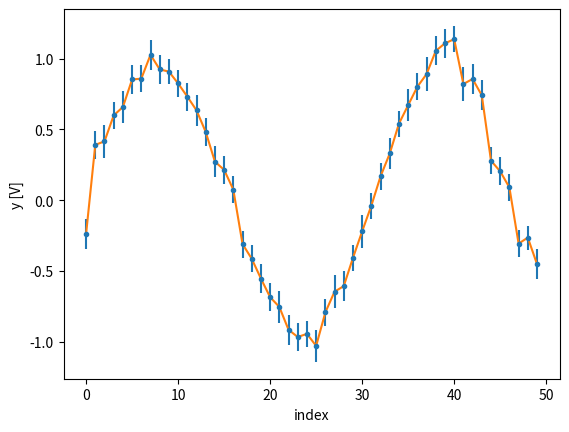

This chart was generated by the following Python code:
from dataclasses import dataclass, asdict
from typing import Union
import copy

import matplotlib.pyplot as plt
import numpy as np
from scipy import signal


@dataclass
class Valueclass:
    """Valueclass class for storing values and errors. The class is designed to be used in a similar way as the numpy.ndarray class. It can be sliced, added, subtracted, multiplied and divided with other Valueclass objects or with floats.

    Returns:
        _type_: _description_
    """

    value: Union[float, list, tuple, np.ndarray]  # type: ignore
    error: Union[float, list, tuple, np.ndarray] = ()  # type: ignore
    name: str = ""
    unit: str = ""
    fft_type: Union[str, bool] = False

    def __repr__(self):
        """Returns a string representation of the Valueclass object.

        Returns:
            str : String representation of the Valueclass object.
        """
        error = np.nan if np.isnan(self.e).all() else self.e
        return f"{self.name}:\n(value={self.v}, error={error}, unit={self.unit})\n\n"

    def __getitem__(self, key) -> "Valueclass":
        """Returns a slice of the Valueclass object.

        Args:
            key (str, slice, int): Key to slice the Valueclass object.

        Returns:
            item: Sliced Valueclass object.
        """
        if isinstance(key, (slice, np.integer, int, np.ndarray, list, tuple)):
            return Valueclass(self.v[key], self.e[key], self.name, self.unit)
        return self[key]

    @property
    def value(self) -> np.ndarray:
        """Returns the value of the Valueclass object."""
        return self.v

    @value.setter
    def value(self, value: Union[float, list, tuple, np.ndarray]) -> None:
        """Sets the value of the Valueclass object.

        Args:
            value (Union[float, list, tuple, np.ndarray]): Value to set.
        """
        if isinstance(value, (float, int, np.integer)):
            self.v = np.array([value])
        elif isinstance(value, (list, tuple, np.ndarray)):
            self.v = np.array(value)

    @property
    def error(self) -> np.ndarray:
        """Returns the error of the Valueclass object."""
        return self.e

    @error.setter
    def error(self, error: Union[float, list, tuple, np.ndarray]) -> None:
        """Sets the error of the Valueclass object.

        Args:
            error (Union[float, list, tuple, np.ndarray]): Error to set.
        """
        self.e: np.ndarray = np.full(np.shape(self.v), np.nan)

        if isinstance(error, (float, np.integer)):
            self.e.fill(error)

        elif isinstance(error, (list, tuple, np.ndarray)):
            error = np.array(error)
            ndim = np.ndim(error)
            if ndim == 0:
                self.e.fill(error)
            elif ndim == 1:
                self.e[: np.size(error)] = error
            elif ndim == 2:
                w, h = np.shape(error)[0], np.shape(error)[1]

                if w == 1 or h == 1:
                    self.e = error
                else:
                    self.e[:w, :h] = error

    def __add__(self, other) -> "Valueclass":
        """Adds two Valueclass objects or a Valueclass object and a float.

        Args:
            other (object, float, int): Object to add.

        Returns:
            Valueclass: Sum of the two objects.
        """
        if "Valueclass" not in str(type(other)):
            return Valueclass(
                self.v + other,
                self.e,
                self.name,
                self.unit,
                self.fft_type,
            )
        else:
            return Valueclass(
                self.v + other.v,
                np.sqrt(self.e**2 + other.e**2),
                self.name,
                self.unit,
            )

    def __sub__(self, other) -> "Valueclass":
        """Subtracts two Valueclass objects or a Valueclass object and a float.

        Args:
            other (object, float, int): Object to subtract.

        Returns:
            Valueclass: Difference of the two objects.
        """
        if "Valueclass" not in str(type(other)):
            return Valueclass(
                self.v - other,
                self.e,
                self.name,
                self.unit,
                self.fft_type,
            )
        else:
            return Valueclass(
                self.v - other.v,
                np.sqrt(self.e**2 + other.e**2),
                self.name,
                self.unit,
            )

    def __mul__(self, other) -> "Valueclass":
        if "Valueclass" not in str(type(other)):
            return Valueclass(
                self.v * other,
                self.e * other,
                self.name,
                self.unit,
                self.fft_type,
            )
        else:
            return Valueclass(
                self.v * other.v,
                np.sqrt((self.e * other.v) ** 2 + (self.v * other.e) ** 2),
                self.name,
                self.unit,
            )

    def __truediv__(self, other) -> "Valueclass":
        if "Valueclass" not in str(type(other)):
            return Valueclass(
                self.v / other,
                self.e / other,
                self.name,
                self.unit,
                self.fft_type,
            )
        else:
            return Valueclass(
                self.v / other.v,
                np.sqrt(
                    (self.e / other.v) ** 2 + (self.v * other.e / other.v**2) ** 2
                ),
                self.name,
                self.unit,
            )

    def __pow__(self, other) -> "Valueclass":
        if "Valueclass" not in str(type(other)):
            return Valueclass(
                self.v**other,
                self.e * other * self.v ** (other - 1),
                self.name,
                self.unit,
            )
        else:
            return Valueclass(
                self.v**other.v,
                np.sqrt(
                    (self.e * other.v * self.v ** (other.v - 1)) ** 2
                    + (self.v**other.v * other.e * np.log(self.v)) ** 2
                ),
                self.name,
                self.unit,
            )

    def __radd__(self, other) -> "Valueclass":
        return self + other

    def __rsub__(self, other) -> "Valueclass":
        return other - self

    def __rmul__(self, other) -> "Valueclass":
        return self * other

    def __rtruediv__(self, other) -> "Valueclass":
        return Valueclass(
            other / self.v,
            other * self.e / self.v**2,
            self.name,
            self.unit,
            self.fft_type,
        )

    def __rpow__(self, other) -> "Valueclass":
        return Valueclass(
            other**self.v,
            other**self.v * self.e * np.log(other),
            self.name,
            self.unit,
            self.fft_type,
        )

    def __len__(self):
        return len(self.v)

    def __max__(self):
        return max(self.v)

    @property
    def db(self):
        return Valueclass(
            20 * np.log10(self.v),
            20 * self.e / (np.log(10) * self.v),
            self.name,
            "dB",
        )

    @property
    def norm(self):
        return Valueclass(
            self.v / np.sqrt(np.sum(self.v**2)),
            self.e / np.sqrt(np.sum(self.v**2)),
            self.name,
            self.unit,
            self.fft_type,
        )

    @property
    def fft(self):
        fft = np.fft.fft(self.v)
        N = np.size(self.v)
        v = 2.0 / N * np.abs(fft[: N // 2])

        return Valueclass(v, np.nan, self.name, self.unit, fft_type="fft_y")

    @property
    def fftfreq(self):
        N = np.size(self.v)
        return Valueclass(
            np.fft.fftfreq(N, d=self.v[1] - self.v[0])[: N // 2],
            np.nan,
            self.name,
            self.unit,
            fft_type="fft_x",
        )

    @property
    def substract_mean(self):
        return Valueclass(self.v - np.mean(self.v), self.e, self.name, self.unit)

    def mean(self, axis=None):
        return Valueclass(
            np.mean(self.v, axis=axis), np.mean(self.e, axis=axis), self.name, self.unit
        )

    def std(self, axis=None):
        return Valueclass(
            np.std(self.v, axis=axis), np.std(self.e, axis=axis), self.name, self.unit
        )

    @property
    def ddx(self):
        return Valueclass(
            np.gradient(self.v, self.e),
            np.gradient(self.e, self.e),
            self.name,
            self.unit,
            self.fft_type,
        )

    @property
    def ddxx(self):
        return Valueclass(
            np.gradient(np.gradient(self.v, self.e), self.e),
            np.gradient(np.gradient(self.e, self.e), self.e),
            self.name,
            self.unit,
            self.fft_type,
        )

    def norm_zero_to_one(self, axis=None):
        return Valueclass(
            (self.v - np.min(self.v, axis=axis))
            / (np.max(self.v, axis=axis) - np.min(self.v, axis=axis)),
            self.e / (np.max(self.v, axis=axis) - np.min(self.v, axis=axis)),
            self.name,
            self.unit,
            self.fft_type,
        )

    def min(self, axis=None):
        return np.min(self.v, axis=axis)

    def max(self, axis=None):
        return np.max(self.v, axis=axis)

    def argmin(self, axis=None):
        return np.argmin(self.v, axis=axis)

    def argmax(self, axis=None):
        return np.argmax(self.v, axis=axis)

    def min_error(self, axis=None):
        return np.min(self.e, axis=axis)

    def max_error(self, axis=None):
        return np.max(self.e, axis=axis)

    def argmin_error(self, axis=None):
        return np.argmin(self.e, axis=axis)

    def argmax_error(self, axis=None):
        return np.argmax(self.e, axis=axis)

    @property
    def real(self):
        return Valueclass(
            np.real(self.v),
            np.real(self.e),
            self.name,
            self.unit,
            self.fft_type,
        )

    @property
    def imag(self):
        return Valueclass(
            np.imag(self.v),
            np.imag(self.e),
            self.name,
            self.unit,
            self.fft_type,
        )

    @property
    def abs(self):
        return Valueclass(np.abs(self.v), np.abs(self.e), self.name, self.unit)

    @property
    def phase(self):
        error = np.unwrap(np.angle(self.e))
        if not np.any(np.isnan(error)):
            print(error)
            signal.detrend(error)

        return Valueclass(
            signal.detrend(np.unwrap(np.angle(self.v))),
            error,
            self.name,
            self.unit,
            self.fft_type,
        )

    @property
    def angle(self):
        return Valueclass(
            np.unwrap(np.angle(self.v)),
            np.unwrap(np.angle(self.e)),
            self.name,
            "rad",
            self.fft_type,
        )

    def traces(self, operation="Show individual"):
        if operation in (
            "Show individual",
            "show individual",
            "individual",
            "Individual",
        ):
            return Valueclass(
                self.v,
                self.e,
                self.name,
                self.unit,
                self.fft_type,
            )

        elif operation in ("Substract first", "substract first", "first", "First"):
            return Valueclass(
                self.v - self.v[0],
                self.e,
                self.name,
                self.unit,
                self.fft_type,
            )

        elif operation in ("Substract mean", "substract mean", "mean", "Mean"):
            return Valueclass(
                self.v - np.mean(self.v, axis=0),
                self.e,
                self.name,
                self.unit,
                self.fft_type,
            )

        elif operation in ("Substract last", "substract last", "last", "Last"):
            return Valueclass(
                self.v - self.v[-1],
                self.e,
                self.name,
                self.unit,
                self.fft_type,
            )

        elif operation in ("Substract min", "substract min", "min", "Min"):
            return Valueclass(
                self.v - np.min(self.v, axis=0),
                self.e,
                self.name,
                self.unit,
                self.fft_type,
            )

        elif operation in ("Substract max", "substract max", "max", "Max"):
            return Valueclass(
                self.v - np.max(self.v, axis=0),
                self.e,
                self.name,
                self.unit,
                self.fft_type,
            )

        elif operation in ("Substract median", "substract median", "median", "Median"):
            return Valueclass(
                self.v - np.median(self.v, axis=0),
                self.e,
                self.name,
                self.unit,
                self.fft_type,
            )

        elif operation in (
            "Substract previous",
            "substract previous",
            "previous",
            "Previous",
        ):
            v = self.v - np.roll(self.v, 1, axis=0)  # type: ignore
            v[0] = np.zeros(self.v.shape[1])

            return Valueclass(
                v,
                self.e,
                self.name,
                self.unit,
                self.fft_type,
            )

        elif operation in ("Average", "average"):
            return Valueclass(
                np.tile(np.mean(self.v, axis=0), (np.shape(self.v)[0], 1)),
                np.tile(np.mean(self.e, axis=0), (np.shape(self.v)[0], 1)),
                self.name,
                self.unit,
            )

        elif operation in ("Standard deviation", "standard deviation", "std", "Std"):
            return Valueclass(
                np.tile(np.std(self.v, axis=0), (np.shape(self.v)[0], 1)),
                np.tile(np.std(self.e, axis=0), (np.shape(self.v)[0], 1)),
                self.name,
                self.unit,
            )

        else:
            raise ValueError(
                f"Operation '{operation}' not recognized\n"
                "self.traces() takes one of the following arguments:"
                "'Show individual', 'Substract first', 'Substract mean',"
                "'Substract last', 'Substract min', 'Substract max', 'Substract median',"
                "'Substract previous', 'Average', 'Standard deviation'"
            )

    def plot(self, *args, **kwargs):
        x = kwargs.pop("x", np.arange(len(self.v)))
        x_label = kwargs.pop("x_label", "index")
        y_label = kwargs.pop("y_label", self.name)
        title = kwargs.pop("title", None)
        fmt = kwargs.pop("fmt", ".")

        plt.errorbar(x, self.v, yerr=self.e, fmt=fmt, *args, **kwargs)
        plt.plot(x, self.v, *args, **kwargs)
        plt.xlabel(x_label)
        plt.ylabel(f"{y_label} [{self.unit}]")

        if title is not None:
            plt.title(title)

        plt.show()

    def asdict(self):
        self_copy = copy.copy(self)
        self_copy.v = self_copy.v.tolist()
        self_copy.e = self_copy.e.tolist()
        return asdict(self_copy)

    @staticmethod
    def fromdict(dict):
        return Valueclass(**dict)

    @property
    def shape(self):
        return self.v.shape

    @property
    def size(self):
        return self.v.size

    @property
    def ndim(self):
        return self.v.ndim

    @property
    def dtype(self):
        return self.v.dtype

    @property
    def T(self):
        return Valueclass(self.v.T, self.e.T, self.name, self.unit, self.fft_type)

    def clip(self, a_min=None, a_max=None, out=None):
        return Valueclass(
            np.clip(self.v, a_min, a_max, out),
            np.clip(self.e, a_min, a_max, out),
            self.name,
            self.unit,
            self.fft_type,
        )

    @property
    def sprt(self):
        return Valueclass(
            np.sqrt(self.v),
            self.e / (2 * np.sqrt(self.v)),
            self.name,
            self.unit,
            self.fft_type,
        )


def from_float_to_valueclass(
    value: Union[Valueclass, list, tuple, np.ndarray], name: str
) -> Valueclass:
    """Converts a float to a Valueclass object.

    Args:
        value (float): The value to be converted.
        name (str): The name of the value.

    Returns:
        Valueclass: The converted value.
    """

    return (
        value if isinstance(value, Valueclass) else Valueclass(name=name, value=value)
    )


if __name__ == "__main__":
    #################    Example 1    #################
    # make fake data with error
    x = np.linspace(0, 10, 50)
    y = np.sin(x) + np.random.normal(0, 0.1, 50)
    yerr = np.random.normal(0.1, 0.01, 50)

    # make Valueclass objects
    test = Valueclass(y, yerr, name="y", unit="V")
    test.plot()
